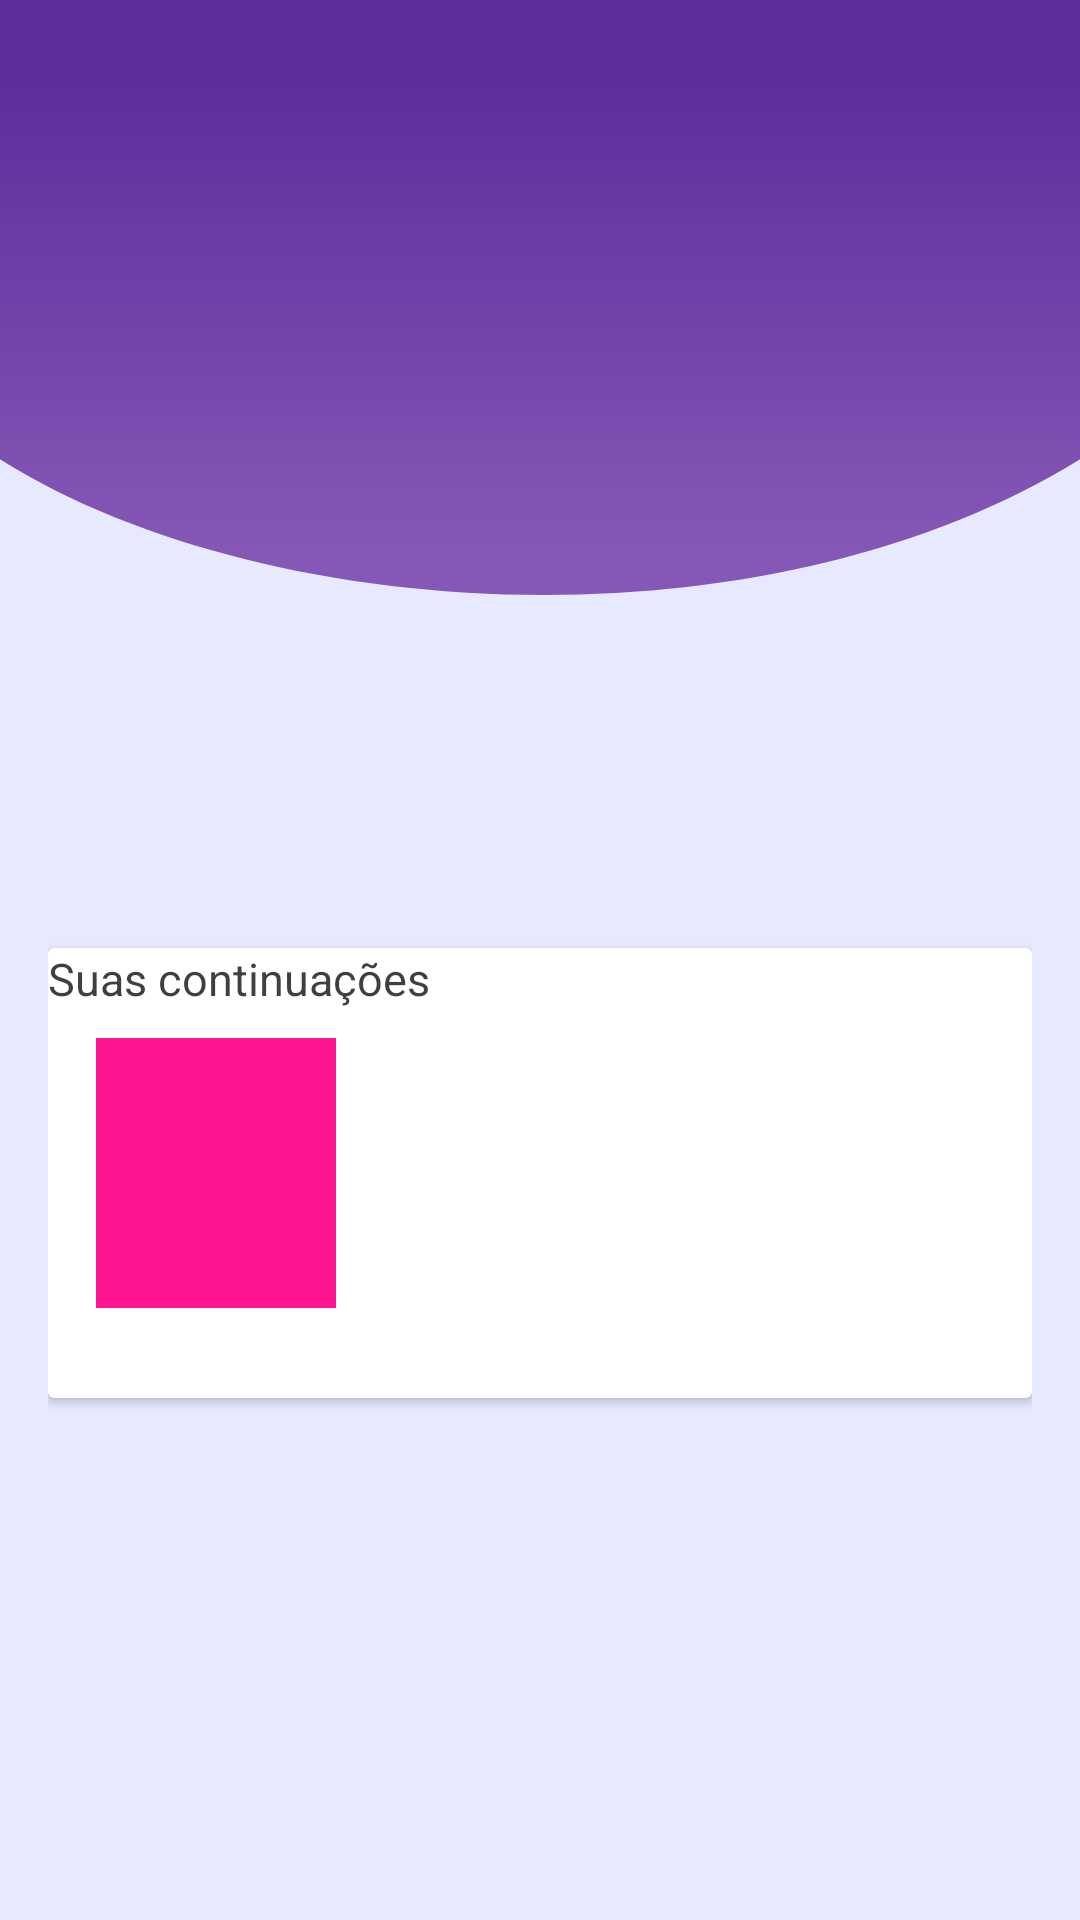

This screen was rendered from an Android layout file. Write that file and the resources it references.
<!-- AndroidManifest.xml: application theme Theme.KyberBooks -->
<!-- res/layout/activity_list_continuation.xml -->
<?xml version="1.0" encoding="utf-8"?>
<androidx.constraintlayout.widget.ConstraintLayout xmlns:android="http://schemas.android.com/apk/res/android"
    xmlns:tools="http://schemas.android.com/tools"
    android:layout_width="match_parent"
    android:layout_height="match_parent"
    xmlns:app="http://schemas.android.com/apk/res-auto"
    android:padding="16dp">

    <androidx.cardview.widget.CardView
        android:id="@+id/card_list_continuation"
        android:layout_width="match_parent"
        android:layout_height="150dp"
        android:layout_marginTop="300dp"
        app:layout_constraintTop_toTopOf="parent"
        tools:ignore="MissingConstraints">

        <androidx.constraintlayout.widget.ConstraintLayout
            android:layout_width="match_parent"
            android:layout_height="match_parent">

            <TextView
                android:layout_width="0dp"
                android:layout_height="wrap_content"
                android:text="Suas continuações"
                android:textSize="15sp"/>

            <ImageView
                android:layout_width="80dp"
                android:layout_height="90dp"
                android:background="#FF1493"
                android:layout_marginStart="16dp"
                android:layout_marginTop="30dp"
                app:layout_constraintRight_toRightOf="parent"
                app:layout_constraintStart_toStartOf="parent"
                app:layout_constraintTop_toTopOf="parent"
                />

        </androidx.constraintlayout.widget.ConstraintLayout>


    </androidx.cardview.widget.CardView>



</androidx.constraintlayout.widget.ConstraintLayout>
<!-- resources referenced by this layout -->
<resources>
  <style name="Theme.KyberBooks" parent="Theme.MaterialComponents.Light.NoActionBar">
          
          <item name="colorPrimary">@color/purple_700</item>
          <item name="colorPrimaryVariant">@color/purple_900</item>
          <item name="colorOnPrimary">@color/base_white</item>
          
          <item name="colorSecondary">@color/teal_200</item>
          <item name="colorSecondaryVariant">@color/teal_700</item>
          <item name="colorOnSecondary">@color/base_black</item>
          
          <item name="android:statusBarColor" tools:targetApi="l">?attr/colorPrimary</item>
          
          <item name="fontFamily">@font/poppins</item>
          <item name="android:textColor">@color/black_75</item>
          <item name="android:windowBackground">@drawable/bg_kyber_books</item>
      </style>
  <color name="purple_700">#5D2E9B</color>
  <color name="purple_900">#411C83</color>
  <color name="base_white">#FFFFFFFF</color>
  <color name="teal_200">#FF03DAC5</color>
  <color name="teal_700">#FF018786</color>
  <color name="base_black">#FF000000</color>
  <color name="black_75">#C0000000</color>
  <!-- drawable bg_kyber_books (drawable) -->
  <vector xmlns:android="http://schemas.android.com/apk/res/android"
      xmlns:aapt="http://schemas.android.com/aapt"
      android:width="902dp"
      android:height="1476dp"
      android:viewportWidth="902"
      android:viewportHeight="1476">
    <path
        android:pathData="M0,155h902v1321h-902z"
        android:fillColor="#E7EAFE"/>
    <path
        android:pathData="M902,0V353.1C638.5,503 220.5,481 0,353.1V0H902Z">
      <aapt:attr name="android:fillColor">
        <gradient
            android:startY="0"
            android:startX="0"
            android:endY="441.823"
            android:endX="0"
            android:type="linear">
          <item android:offset="0.135417" android:color="#FF5D2E9B"/>
          <item android:offset="0.963542" android:color="#FF8558B7"/>
        </gradient>
      </aapt:attr>
    </path>
  </vector>
</resources>
